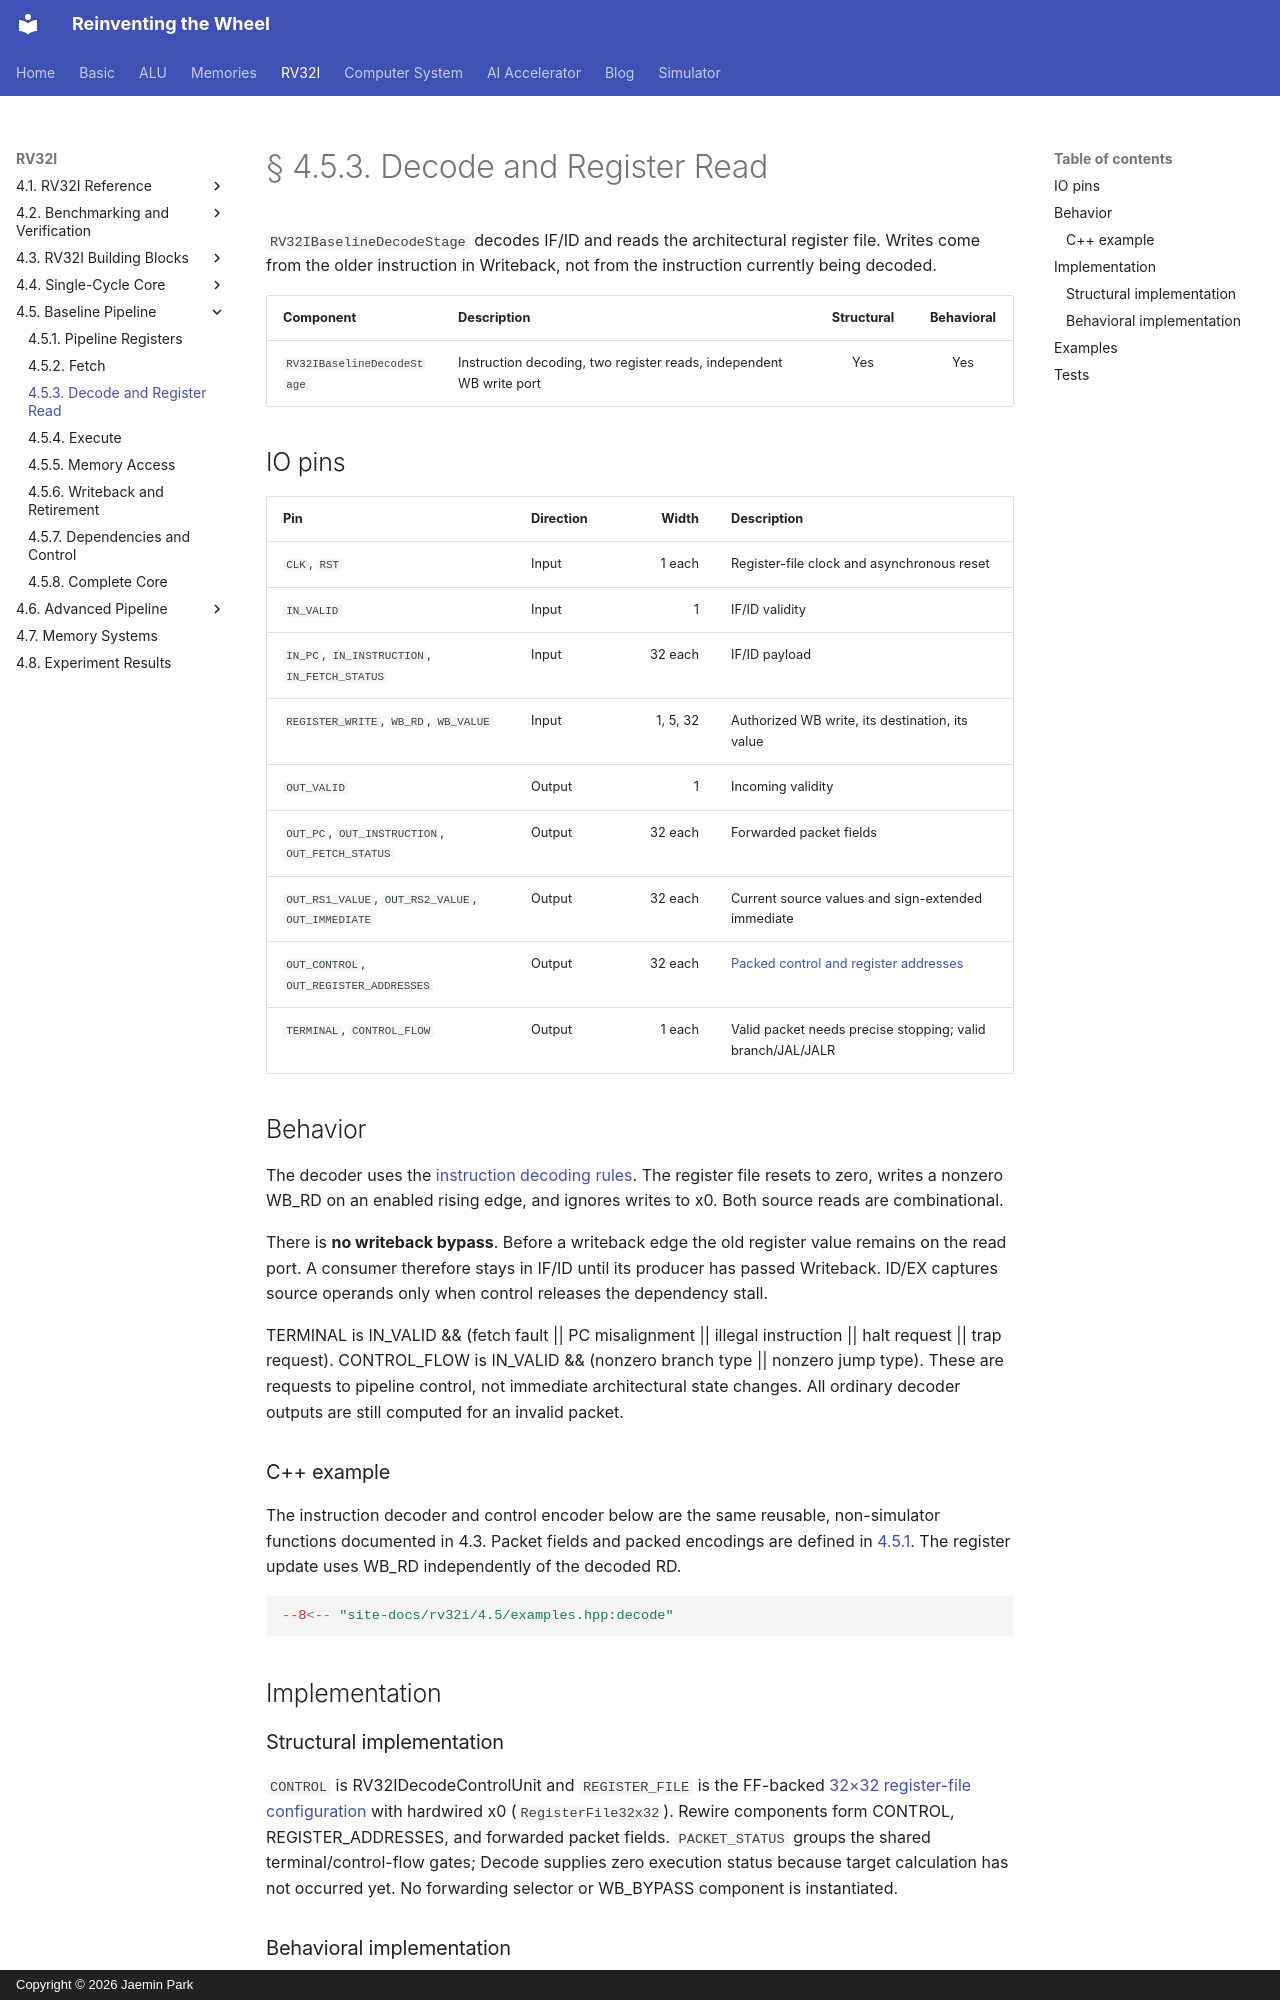

repository: arnold518/reinventing-the-wheel · page: rv32i/4.5/decode/index.html · generator: mkdocs · copyright: Copyright © 2026 Jaemin Park

# § 4.5.3. Decode and Register Read

`RV32IBaselineDecodeStage` decodes IF/ID and reads the architectural register file. Writes come from the older instruction in Writeback, not from the instruction currently being decoded.

| Component | Description | Structural | Behavioral |
| --- | --- | :---: | :---: |
| `RV32IBaselineDecodeStage` | Instruction decoding, two register reads, independent WB write port | Yes | Yes |

## IO pins

| Pin | Direction | Width | Description |
| --- | --- | ---: | --- |
| `CLK`, `RST` | Input | 1 each | Register-file clock and asynchronous reset |
| `IN_VALID` | Input | 1 | IF/ID validity |
| `IN_PC`, `IN_INSTRUCTION`, `IN_FETCH_STATUS` | Input | 32 each | IF/ID payload |
| `REGISTER_WRITE`, `WB_RD`, `WB_VALUE` | Input | 1, 5, 32 | Authorized WB write, its destination, its value |
| `OUT_VALID` | Output | 1 | Incoming validity |
| `OUT_PC`, `OUT_INSTRUCTION`, `OUT_FETCH_STATUS` | Output | 32 each | Forwarded packet fields |
| `OUT_RS1_VALUE`, `OUT_RS2_VALUE`, `OUT_IMMEDIATE` | Output | 32 each | Current source values and sign-extended immediate |
| `OUT_CONTROL`, `OUT_REGISTER_ADDRESSES` | Output | 32 each | [Packed control and register addresses](registers.md#packet-encodings) |
| `TERMINAL`, `CONTROL_FLOW` | Output | 1 each | Valid packet needs precise stopping; valid branch/JAL/JALR |

## Behavior

The decoder uses the [instruction decoding rules](../4.3/instruction-decoder.md). The register file resets to zero, writes a nonzero WB_RD on an enabled rising edge, and ignores writes to x0. Both source reads are combinational.

There is **no writeback bypass**. Before a writeback edge the old register value remains on the read port. A consumer therefore stays in IF/ID until its producer has passed Writeback. ID/EX captures source operands only when control releases the dependency stall.

TERMINAL is IN_VALID && (fetch fault || PC misalignment || illegal instruction || halt request || trap request). CONTROL_FLOW is IN_VALID && (nonzero branch type || nonzero jump type). These are requests to pipeline control, not immediate architectural state changes. All ordinary decoder outputs are still computed for an invalid packet.

### C++ example

The instruction decoder and control encoder below are the same reusable, non-simulator functions documented in 4.3. Packet fields and packed encodings are defined in [4.5.1](registers.md). The register update uses WB_RD independently of the decoded RD.

```cpp
--8<-- "site-docs/rv32i/4.5/examples.hpp:decode"
```

## Implementation

### Structural implementation

`CONTROL` is RV32IDecodeControlUnit and `REGISTER_FILE` is the FF-backed [32×32 register-file configuration](../4.3/register-file.md) with hardwired x0 (`RegisterFile32x32`). Rewire components form CONTROL, REGISTER_ADDRESSES, and forwarded packet fields. `PACKET_STATUS` groups the shared terminal/control-flow gates; Decode supplies zero execution status because target calculation has not occurred yet. No forwarding selector or WB_BYPASS component is instantiated.
